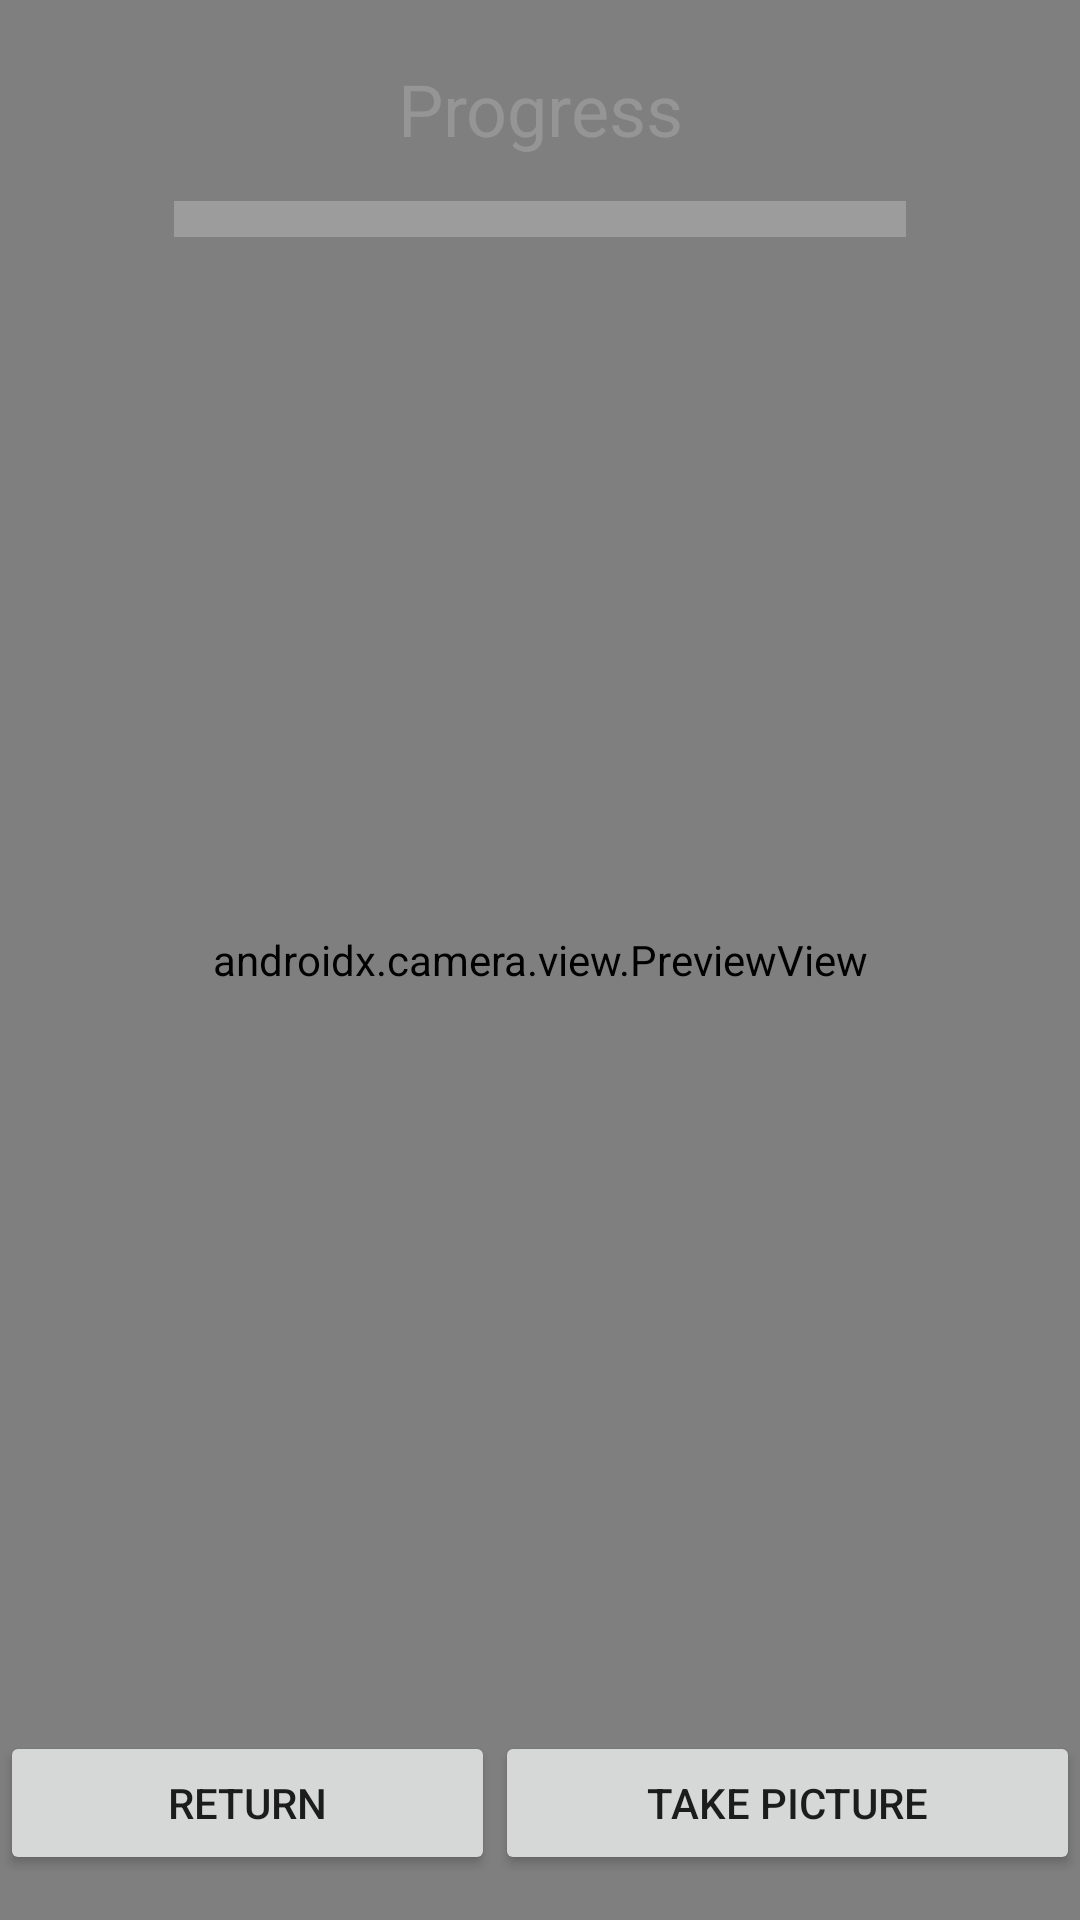

The Android layout XML behind this screen, and the referenced resources:
<!-- AndroidManifest.xml: application theme Theme.Zenithsight -->
<!-- res/layout/activity_preview_page.xml -->
<?xml version="1.0" encoding="utf-8"?>
<androidx.constraintlayout.widget.ConstraintLayout xmlns:android="http://schemas.android.com/apk/res/android"
    xmlns:app="http://schemas.android.com/apk/res-auto"
    xmlns:tools="http://schemas.android.com/tools"
    android:layout_width="match_parent"
    android:layout_height="match_parent"
    tools:context=".PreviewPage">

    <androidx.camera.view.PreviewView
        android:id="@+id/previewView"
        android:layout_width="match_parent"
        android:layout_height="match_parent">

    </androidx.camera.view.PreviewView>

    <TextView
        android:id="@+id/progressText"
        android:layout_width="263dp"
        android:layout_height="wrap_content"
        android:layout_marginTop="20dp"
        android:shadowColor="#000000"
        android:shadowRadius="0"
        android:text="Progress"
        android:textAlignment="center"
        android:textColor="#959595"
        android:textSize="24sp"
        app:layout_constraintEnd_toEndOf="parent"
        app:layout_constraintStart_toStartOf="parent"
        app:layout_constraintTop_toTopOf="parent" />

    <ProgressBar
        android:id="@+id/imageProgress"
        style="?android:attr/progressBarStyleHorizontal"
        android:layout_width="244dp"
        android:layout_height="27dp"
        android:layout_marginTop="60dp"
        android:progress="0"
        android:progressBackgroundTint="#7A7A7A"
        android:progressBackgroundTintMode="screen"
        android:scaleY="3"
        app:layout_constraintEnd_toEndOf="parent"
        app:layout_constraintStart_toStartOf="parent"
        app:layout_constraintTop_toTopOf="@+id/previewView" />

    <LinearLayout
    android:id="@+id/linearLayout2"
    android:layout_width="match_parent"
    android:layout_height="wrap_content"
    android:layout_weight="0"
    android:orientation="horizontal"
    app:layout_constraintBottom_toBottomOf="parent">

    <Button
        android:id="@+id/backButton"
        android:layout_width="wrap_content"
        android:layout_height="wrap_content"
        android:layout_marginBottom="15dp"
        android:layout_weight="1"
        android:text="RETURN"
        app:layout_constraintBottom_toBottomOf="parent" />

    <Button
        android:id="@+id/takePicB"
        android:layout_width="wrap_content"
        android:layout_height="wrap_content"
        android:layout_weight="1"
        android:text="TAKE PICTURE" />

</LinearLayout>

</androidx.constraintlayout.widget.ConstraintLayout>
<!-- resources referenced by this layout -->
<resources>
  <style name="Theme.Zenithsight" parent="Theme.MaterialComponents.DayNight.NoActionBar">
          
          <item name="colorPrimary">@color/purple_500</item>
          <item name="colorPrimaryVariant">@color/purple_700</item>
          <item name="colorOnPrimary">@color/white</item>
          
          <item name="colorSecondary">@color/teal_200</item>
          <item name="colorSecondaryVariant">@color/teal_700</item>
          <item name="colorOnSecondary">@color/black</item>
          
          <item name="android:statusBarColor" tools:targetApi="l">?attr/colorPrimaryVariant</item>
          
      </style>
  <!-- not gathered from this repository: default colours our renderer supplied (Android Studio template values) -->
  <color name="purple_500">#FF6200EE</color>
  <color name="purple_700">#FF3700B3</color>
  <color name="teal_200">#FF03DAC5</color>
  <color name="teal_700">#FF018786</color>
  <color name="black">#FF000000</color>
  <color name="white">#FFFFFFFF</color>
</resources>
